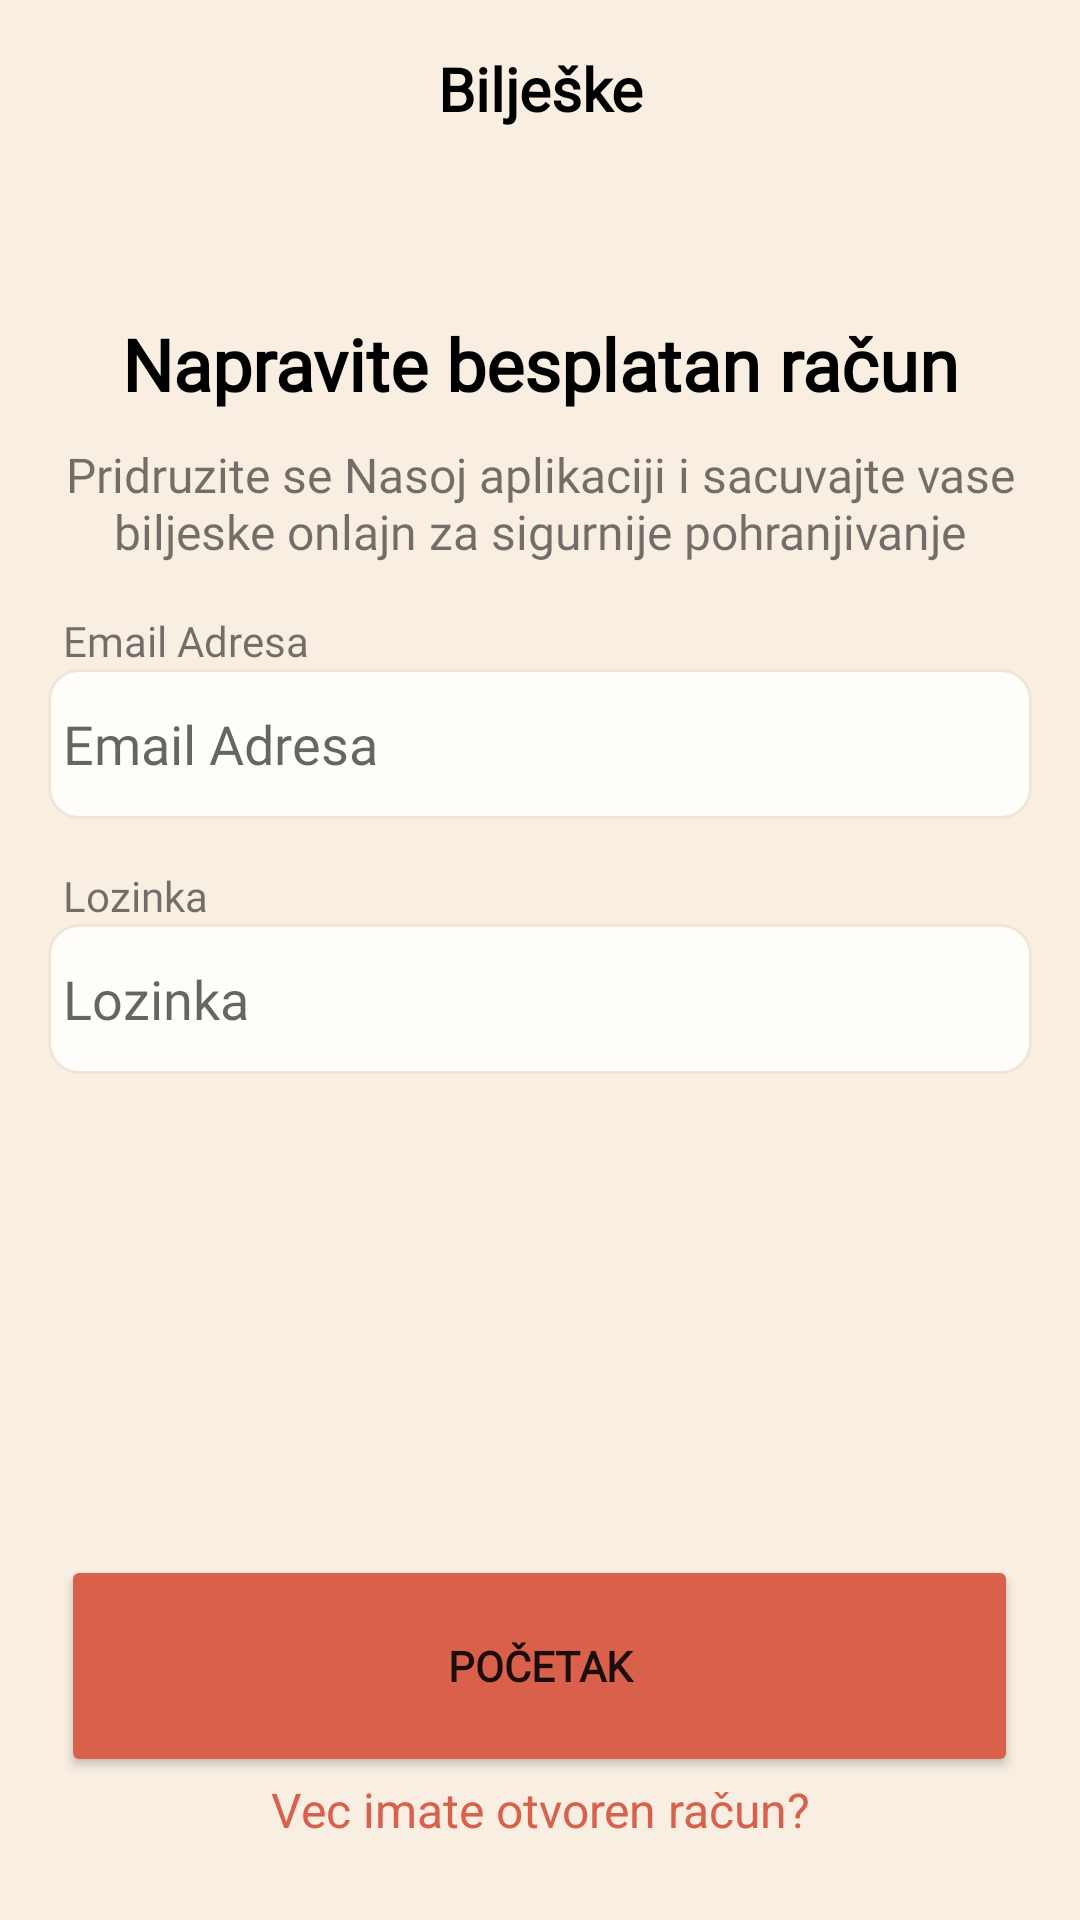

Layout XML and referenced resources for this Android screen:
<!-- AndroidManifest.xml: application theme Theme.Biljeske -->
<!-- res/layout/create_acount_fragment_layout.xml -->
<?xml version="1.0" encoding="utf-8"?>
<RelativeLayout xmlns:android="http://schemas.android.com/apk/res/android"
    android:layout_width="match_parent"
    android:layout_height="match_parent"
    android:background="@color/background_color"
    android:id="@+id/parentView"
    android:padding="16dp">

    <LinearLayout
        android:layout_above="@id/create_acc_BT_Subbmit"
        android:layout_width="match_parent"
        android:layout_height="match_parent"
        android:gravity="center_horizontal"
        android:orientation="vertical">

        <TextView
            android:text="@string/splash_screen_application_name"
            android:textAlignment="center"
            android:fontFamily="@font/nunito_bold"
            android:textSize="20sp"
            android:textStyle="bold"
            android:textColor="@color/black"
            android:layout_width="match_parent"
            android:layout_height="wrap_content"/>

        <TextView
            android:layout_width="match_parent"
            android:layout_height="wrap_content"
            android:fontFamily="@font/nunito_bold"
            android:text="@string/sing_in_title"
            android:textAlignment="center"
            android:textColor="@color/black"
            android:textSize="24sp"
            android:layout_marginTop="62dp"
            android:textStyle="bold" />

        <TextView
            android:layout_width="match_parent"
            android:layout_height="wrap_content"
            android:layout_marginTop="10dp"
            android:fontFamily="@font/nunito_bold"
            android:text="@string/sing_in_subheader"
            android:textAlignment="center"
            android:textSize="16sp" />



        <LinearLayout
            android:layout_width="match_parent"
            android:layout_height="wrap_content"
            android:layout_marginTop="16dp"
            android:orientation="vertical">

            <TextView
                android:layout_width="match_parent"
                android:layout_height="wrap_content"
                android:fontFamily="@font/nunito_bold"
                android:layout_marginLeft="5dp"
                android:text="@string/sing_in_userEmail_editText_title"
                android:textAlignment="textStart" />


            <EditText
                android:id="@+id/create_acc_EX_userEmail"
                android:layout_width="match_parent"
                android:layout_height="50dp"
                android:background="@drawable/edit_text_background_img"
                android:fontFamily="@font/nunito_bold"
                android:hint="@string/sing_in_userEmail_editText_title_Hint"
                android:padding="5dp" />


        </LinearLayout>

        <LinearLayout
            android:layout_width="match_parent"
            android:layout_height="wrap_content"

            android:layout_marginTop="16dp"
            android:orientation="vertical">

            <TextView
                android:layout_width="match_parent"
                android:layout_height="wrap_content"
                android:fontFamily="@font/nunito_bold"
                android:layout_marginLeft="5dp"
                android:text="@string/sing_in_userPassword_editText_title"
                android:textAlignment="textStart" />


            <EditText
                android:id="@+id/create_acc_EX_userPassword"
                android:layout_width="match_parent"
                android:layout_height="50dp"
                android:inputType="textPassword"
                android:background="@drawable/edit_text_background_img"
                android:fontFamily="@font/nunito_bold"
                android:hint="@string/sing_in_userPassword_editText_title_Hint"
                android:padding="5dp" />


        </LinearLayout>




    </LinearLayout>


    <Button
        android:id="@+id/create_acc_BT_Subbmit"
        android:backgroundTint="@color/button_color"
        android:text="@string/button_create_acount_text"
        android:textStyle="bold"
        android:layout_above="@id/create_acc_BT_have_account"
        android:layout_centerHorizontal="true"
        android:fontFamily="@font/nunito_bold"
        android:layout_width="319dp"
        android:layout_height="74dp"
        android:layout_gravity="center" />


    <TextView
        android:id="@+id/create_acc_BT_have_account"
        android:text="@string/button_have_acount_text"
        android:layout_alignParentBottom="true"
        android:textAlignment="center"
        android:layout_marginBottom="10dp"
        android:textSize="16sp"
        android:textColor="@color/button_color"
        android:layout_width="match_parent"
        android:layout_height="wrap_content"/>


</RelativeLayout>
<!-- resources referenced by this layout -->
<resources>
  <color name="background_color">#F8EEE2</color>
  <color name="black">#FF000000</color>
  <color name="button_color">#D9614C</color>
  <!-- drawable edit_text_background_img (drawable) -->
  <?xml version="1.0" encoding="utf-8"?>
  <shape xmlns:android="http://schemas.android.com/apk/res/android"
      android:shape="rectangle">
  
      <solid
          android:color="@color/edit_text_bc_color" />
  
      <stroke
          android:width="1dp"
          android:color="#F2E5D5" />
  
  
      <corners
          android:radius="10dp" />
  </shape>
  <string name="button_create_acount_text">Početak</string>
  <string name="button_have_acount_text">Vec imate otvoren račun?</string>
  <string name="sing_in_subheader">Pridruzite se Nasoj aplikaciji i sacuvajte vase biljeske onlajn za sigurnije pohranjivanje</string>
  <string name="sing_in_title">Napravite besplatan račun</string>
  <string name="sing_in_userEmail_editText_title">Email Adresa</string>
  <string name="sing_in_userEmail_editText_title_Hint">Email Adresa</string>
  <string name="sing_in_userPassword_editText_title">Lozinka</string>
  <string name="sing_in_userPassword_editText_title_Hint">Lozinka</string>
  <string name="splash_screen_application_name">Bilješke</string>
  <style name="Theme.Biljeske" parent="Theme.MaterialComponents.DayNight.DarkActionBar">
          
          <item name="colorPrimary">@color/purple_500</item>
          <item name="colorPrimaryVariant">@color/purple_700</item>
          <item name="colorOnPrimary">@color/white</item>
          
          <item name="colorSecondary">@color/teal_200</item>
          <item name="colorSecondaryVariant">@color/teal_700</item>
          <item name="colorOnSecondary">@color/black</item>
          
          <item name="android:statusBarColor">?attr/colorPrimaryVariant</item>
          
      </style>
  <color name="edit_text_bc_color">#FFFDFA</color>
  <color name="purple_500">#F8EEE2</color>
  <color name="purple_700">#F8EEE2</color>
  <color name="white">#FFFFFFFF</color>
  <color name="teal_200">#FF03DAC5</color>
  <color name="teal_700">#FF018786</color>
</resources>
